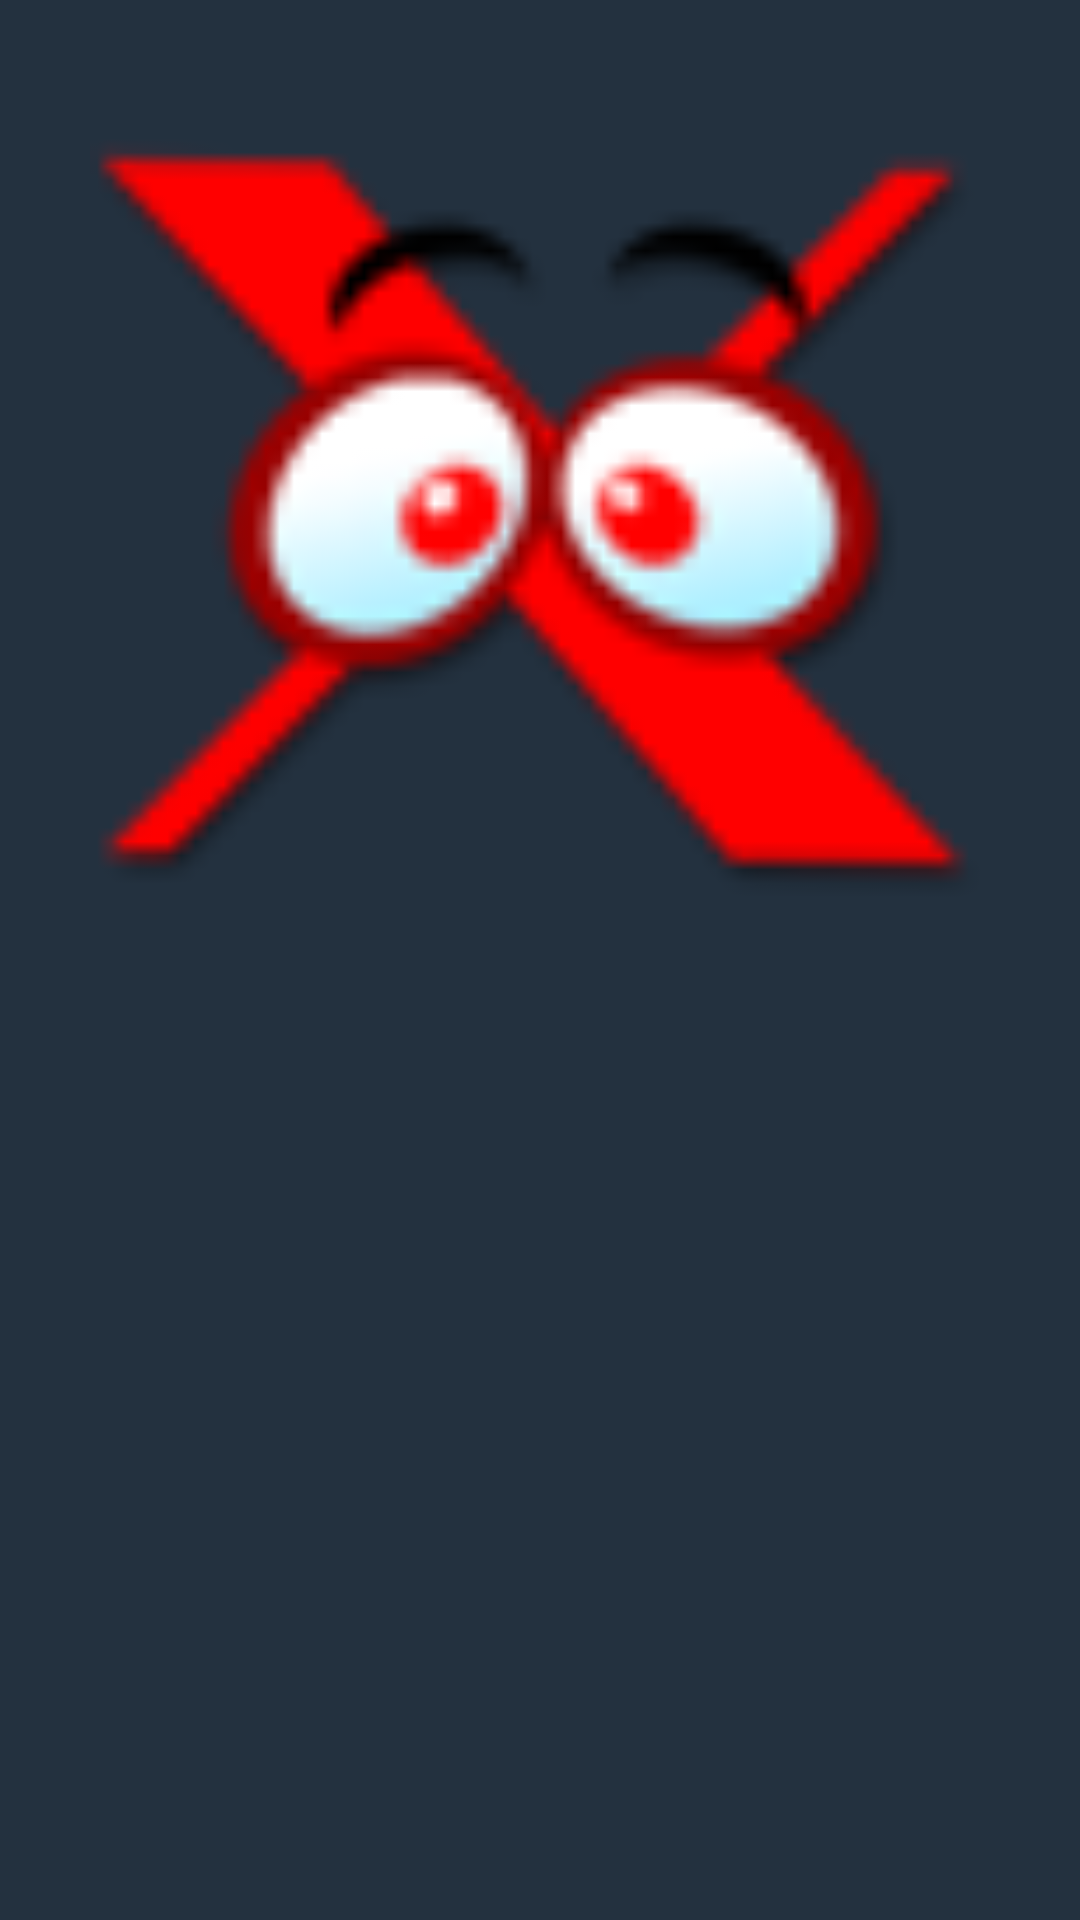

Layout XML and referenced resources for this Android screen:
<!-- AndroidManifest.xml: application theme Theme.TuniBest -->
<!-- res/layout/activity_coose_episode.xml -->
<?xml version="1.0" encoding="utf-8"?>
<LinearLayout xmlns:android="http://schemas.android.com/apk/res/android"
    xmlns:app="http://schemas.android.com/apk/res-auto"
    xmlns:tools="http://schemas.android.com/tools"
    android:layout_width="match_parent"
    android:layout_height="match_parent"
    tools:context=".CooseEpisode"
    android:orientation="vertical"
    android:layout_gravity="top"
    android:gravity="top"
    android:background="#23313f">

    <LinearLayout
        android:layout_margin="25dp"
        android:layout_width="match_parent"
        android:layout_gravity="center"
        android:gravity="center"
        android:layout_height="wrap_content">
        <ImageView
            android:id="@+id/theimgh"
            android:src="@drawable/xcon"
            android:layout_width="300dp"
            android:layout_height="300dp"/>

    </LinearLayout>
    <LinearLayout
        android:layout_margin="25dp"
        android:layout_width="match_parent"
        android:layout_height="wrap_content">
        <androidx.recyclerview.widget.RecyclerView
            android:id="@+id/myrecView"
            android:layout_width="match_parent"
            android:layout_height="wrap_content"/>
    </LinearLayout>



</LinearLayout>
<!-- resources referenced by this layout -->
<resources>
  <!-- drawable xcon: png bitmap (drawable-v24, 3940 bytes) -->
  <style name="Theme.TuniBest" parent="Theme.AppCompat.DayNight.NoActionBar">
          
          <item name="colorPrimary">@color/purple_500</item>
          <item name="colorPrimaryVariant">@color/purple_700</item>
          <item name="colorOnPrimary">@color/white</item>
          
          <item name="colorSecondary">@color/teal_200</item>
          <item name="colorSecondaryVariant">@color/teal_700</item>
          <item name="colorOnSecondary">@color/black</item>
          
          <item name="android:statusBarColor" tools:targetApi="l">?attr/colorPrimaryVariant</item>
          
      </style>
  <!-- not gathered from this repository: default colours our renderer supplied (Android Studio template values) -->
  <color name="purple_500">#FF6200EE</color>
  <color name="purple_700">#FF3700B3</color>
  <color name="teal_200">#FF03DAC5</color>
  <color name="teal_700">#FF018786</color>
  <color name="black">#FF000000</color>
  <color name="white">#FFFFFFFF</color>
</resources>
